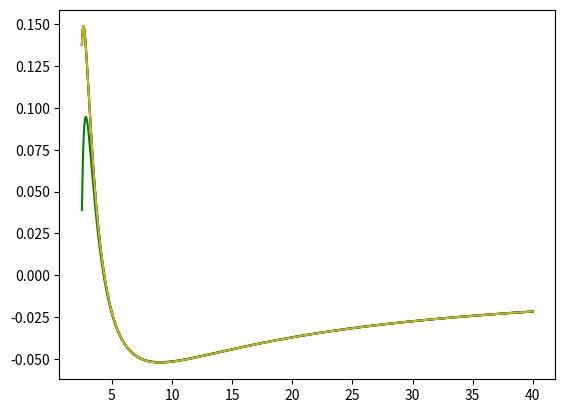

Python code for this plot:
import numpy as np
from functools import partial
from matplotlib import pyplot as plt

class Equipotential_surface():
    def __init__(self, metric_name:str, g_max_frac:float = 0, a:float=0.01, M:float = 1, L:str="const", g_max:float = 0):
        self.metric_name: str = metric_name 
        self.M:float = M #mass of the black hole
        self.a:float = a*self.M #rotation parameter#
        self.L_type:str = L #type of angular momentum distribution#
        self.g_max_frac = g_max_frac
        self.g_max = g_max #the maximum value of g
        self.g=0
        #metric length parameter probably going to be of the order of the planck length#
        if self.metric_name=="kerr":
            self.g:float = 0
        elif self.metric_name=="Hay":
            self.g:float = g_max_frac * self.g_max * self.M
        elif self.metric_name=="Bar":
            self.g:float = g_max_frac * self.g_max * self.M
        elif self.metric_name=="Kaz":
            self.g:float = g_max_frac * self.M
        
    def update_params(self,**kwargs):
        # print(kwargs)
        for kwarg in kwargs:
            if kwarg == "g_max":
                self.g_max = kwargs["g_max"]
            if kwarg=="g_max_frac":
                if self.metric_name=="kerr":
                    self.g:float = 0
                elif self.metric_name=="Hay":
                    self.g:float = kwargs[kwarg] * self.g_max * self.M
                elif self.metric_name=="Bar":
                    self.g:float = kwargs[kwarg] * self.g_max * self.M
                elif self.metric_name=="Kaz":
                    self.g:float = kwargs[kwarg] * self.M
            try:
                self.__setattr__(kwarg,kwargs[kwarg])
            except:
                print(f"{kwarg} is not a valid kwarg")
        
        
    def W(self,r,theta):
        # M = self.mass_func(r)
        # a = self.a
        # l = self.L(r,theta)
        # S = self.Sigma(r,theta)
        D = self.Delta(r)
        sin = np.sin(theta)
        psi = self.psi(r,theta)
        # print(np.min((D*sin**2 )/ psi))
        
        
        
        W = 0.5*np.log(np.abs((D*sin**2 )/ psi))
        return W
    
    def dr_W(self,r,theta):
        M = self.mass_func(r)
        M_ = self.drm_func(r)
        a = self.a
        l = self.L(r,theta)
        S = self.Sigma(r,theta)
        D = self.Delta(r)
        sin = np.sin(theta)
        cos = np.cos(theta)
        psi = self.psi(r,theta)

        dr_W = ((r-M-M_*r)*sin*psi - D*sin**2*(l-a*sin)**2 * (M*a**2*cos**2 - M*r**2 +M_*r*S)/S**2 - r*sin**2)
        return dr_W
        
    def dth_W(self,r,theta):
        M = self.mass_func(r)
        M_ = self.drm_func(r)
        a = self.a
        l = self.L(r,theta)
        S = self.Sigma(r,theta)
        D = self.Delta(r)
        sin = np.sin(theta)
        cos = np.cos(theta)
        psi = self.psi(r,theta)

        dth_W = sin*cos*(D*psi-D*sin**2*2*a*M*r*(l**2*a +2*a*sin**2*(r**2+a**2) - 2*l*(r**2+a**2))/S**2-r**2-a**2)
        return dth_W

    def dr_th(self,r,theta):
        M = self.mass_func(r)
        M_ = self.drm_func(r)
        a = self.a
        l = self.L(r,theta)
        S = self.Sigma(r,theta)
        D = self.Delta(r)
        sin = np.sin(theta)
        cos = np.cos(theta)
        psi = self.psi(r,theta)

        num = sin*(2*r-2*M-2*M_*r-D*self.dr_ln_psi(r,theta))
        den = D*(2*cos-sin*self.dth_ln_psi(r,theta))

        return -num/den

    def psi(self,r,theta):
        M = self.mass_func(r)
        a = self.a
        l = self.L(r,theta)
        S = self.Sigma(r,theta)
        D = self.Delta(r)
        sin = np.sin(theta)
        return (2*M*r*(l-a*sin**2)**2 / S - l**2 + sin**2*(r**2+a**2))
    
    def dr_ln_psi(self,r,theta):
        M = self.mass_func(r)
        M_ = self.drm_func(r)
        S = self.Sigma(r,theta)
        a = self.a
        l = self.L(r,theta)
        sin = np.sin(theta)
        psi = self.psi(r,theta)

        return (2*r*sin**2 +2*((M+M_*r)/S - 2*M*r**2/S**2)*(l-a*sin**2)**2)/psi
    
    def dth_ln_psi(self,r,theta):
        M = self.mass_func(r)
        M_ = self.drm_func(r)
        S = self.Sigma(r,theta)
        a = self.a
        l = self.L(r,theta)
        sin = np.sin(theta)
        cos = np.cos(theta)
        psi = self.psi(r,theta)

        return (8*M*r*(a**2*sin**3*cos - a*sin*cos*l)/S + 4*M*r*sin*cos*a**2*(l-a*sin**2)**2/S**2 + 2*sin*cos*(r**2+a**2))/psi
        

    def L(self,r,theta)->float:
        if self.L_type=="const":
            L = self.L_rms()
            return L
        elif self.L_type=="Kepler":
            return self.L_kepler(r)
        elif self.L_type=="Lei et all":
            if r>9*self.M:
                return self.L_kepler(r)
            else:
                return self.L_rms()
        else:
            print("unknown L type")
            return 0.0
    
    def L_kepler(self,r)->float:
        M = self.mass_func(r)
        M_ = self.drm_func(r)
        a = self.a
        L = ((r**2 + a**2)*np.sqrt(M-M_*r) - 2*a*M*r**0.5)/(r**1.5 - 2*M*r**0.5 + a * np.sqrt(M-M_*r))
        # print(L)
        return L

    def L_rms(self)->float:
        r_ms = 9*self.M
        return self.L_kepler(r_ms)
        

    def mass_func(self, r:float )->float:
        M = self.M
        g = self.g
        if self.metric_name == "Kaz":
            m = M + r/2 - 0.5*np.sqrt(r**2 - g**2)
            return m
        elif self.metric_name == "Hay":
            m = M * (r**3/(r**3 + g**3))
            return m
        elif self.metric_name == "Bar":
            m = M * (r**2/(r**2 + g**2))**(3/2)
            return m
        elif self.metric_name == "Zha":
            m=M + 2*M*g**2/r**2 - 2*M**2*g**2/r**3 - g**2/(2*r)
            return m 
        else: 
            self.__setattr__("metric_name", "Kerr")
            return M
        
    def drm_func(self,r)->float:
        M = self.M
        g = self.g
        if self.metric_name == "Kaz":
            drm = 0.5 - 0.5*r/np.sqrt(r**2 - g**2)
            return drm
        elif self.metric_name == "Hay":
            drm = M * (3*r**2*g**3/(r**3 + g**3)**2)
            return drm
        elif self.metric_name == "Bar":
            drm = M * (3*r**2*g**2/(r**2 + g**2)**(5/2))
            return drm
        elif self.metric_name == "Zha":
            drm = -4*M*g**2/r**3 + 6*M**2*g**2/r**4 + g**2/(2*r**2)
            return drm
        else: 
            return 0.0
    


    def Delta(self,r)->float:
        return r**2 + self.a**2 - 2*r*self.mass_func(r)
    def Sigma(self,r,theta)->float:
        return r**2 + self.a**2*np.cos(theta)**2
    def f(self,r,theta)->float:
        return 1-2*r*self.mass_func(r)/self.Sigma(r,theta)
    
    def solve_loop(self,N,r_0,dr, th_0 = np.pi/2):
        th = np.array([th_0])
        r = np.array([r_0])
        dth = 0

        for _ in range(N):
            r = np.append(r,r[-1]+dr)
            dth =  dr*self.dr_th(r[-1],th[-1])

            # print(dth)
            th = np.append(th,th[-1]+dth)
            
            # print(r)
            # print(r)
            # print(th)
            if r[-1]<2.5*self.M:
                break
            if np.cos(th[-1])>0:
                r=r[:-1]
                th=th[:-1]
                break
            if np.sin(th[-1])<0:
                break


        return (r, th)

def rth_to_xz(r,th)->tuple:
    x =r*np.sin(th)
    z=-r*np.cos(th)
    return (x,z)


if __name__=="__main__":
    eps1 = Equipotential_surface("Kerr",g_max_frac = 0.5, a=0.5, L="const") 
    eps2 = Equipotential_surface("Kaz",g_max_frac = 0.5, a=0.5, L="const") 
    eps3 = Equipotential_surface("Hay",g_max_frac = 0.5, a=0.5, L="const") 
    eps4 = Equipotential_surface("Zha",g_max_frac = 0.5, a=0.5, L="const") 


    r= np.linspace(2.5,40,1000)
    W1 = eps1.W(r,theta=np.pi/2)
    W2 = eps2.W(r,theta=np.pi/2)
    W3 = eps3.W(r,theta=np.pi/2)
    W4 = eps4.W(r,theta=np.pi/2)

    plt.figure()
    plt.plot(r, W1, c = "r", label=f"a = {eps1.metric_name}")
    plt.plot(r, W2, c = "g", label=f"a = {eps2.metric_name}")
    plt.plot(r, W3, c = "b", label=f"a = {eps3.metric_name}")
    plt.plot(r, W4, c = "y", label=f"a = {eps4.metric_name}")

    # N = 2000000 ## maximum number of steps (this will probably not be reached)
    # dr = -0.0001 ## the step siz in the r direction
    # th_0 = np.pi/2+0.0001 ## the initial value of theta, not that it is not exactly 0.5*pi as that would be problematic 
    # ## inital values for different runs of r 
    # r_0 = 25 
    # r,th = eps1.solve_loop(N,r_0,dr,th_0)
    # x,z = rth_to_xz(r,th)
    # plt.plot(x,z, c= "r", label=f"{eps1.metric_name}")
    # r,th = eps2.solve_loop(N,r_0,dr,th_0)
    # x,z = rth_to_xz(r,th)
    # plt.plot(x,z, c= "b", label=f"{eps2.metric_name}")
    # r,th = eps3.solve_loop(N,r_0,dr,th_0)
    # x,z = rth_to_xz(r,th)
    # plt.plot(x,z, c= "g", label=f"{eps3.metric_name}")
    # r,th = eps4.solve_loop(N,r_0,dr,th_0)
    # x,z = rth_to_xz(r,th)
    # plt.plot(x,z, c= "y", label=f"{eps4.metric_name}")
    # plt.legend()
    # plt.ylim(-0.1,0.1)
    plt.show()
